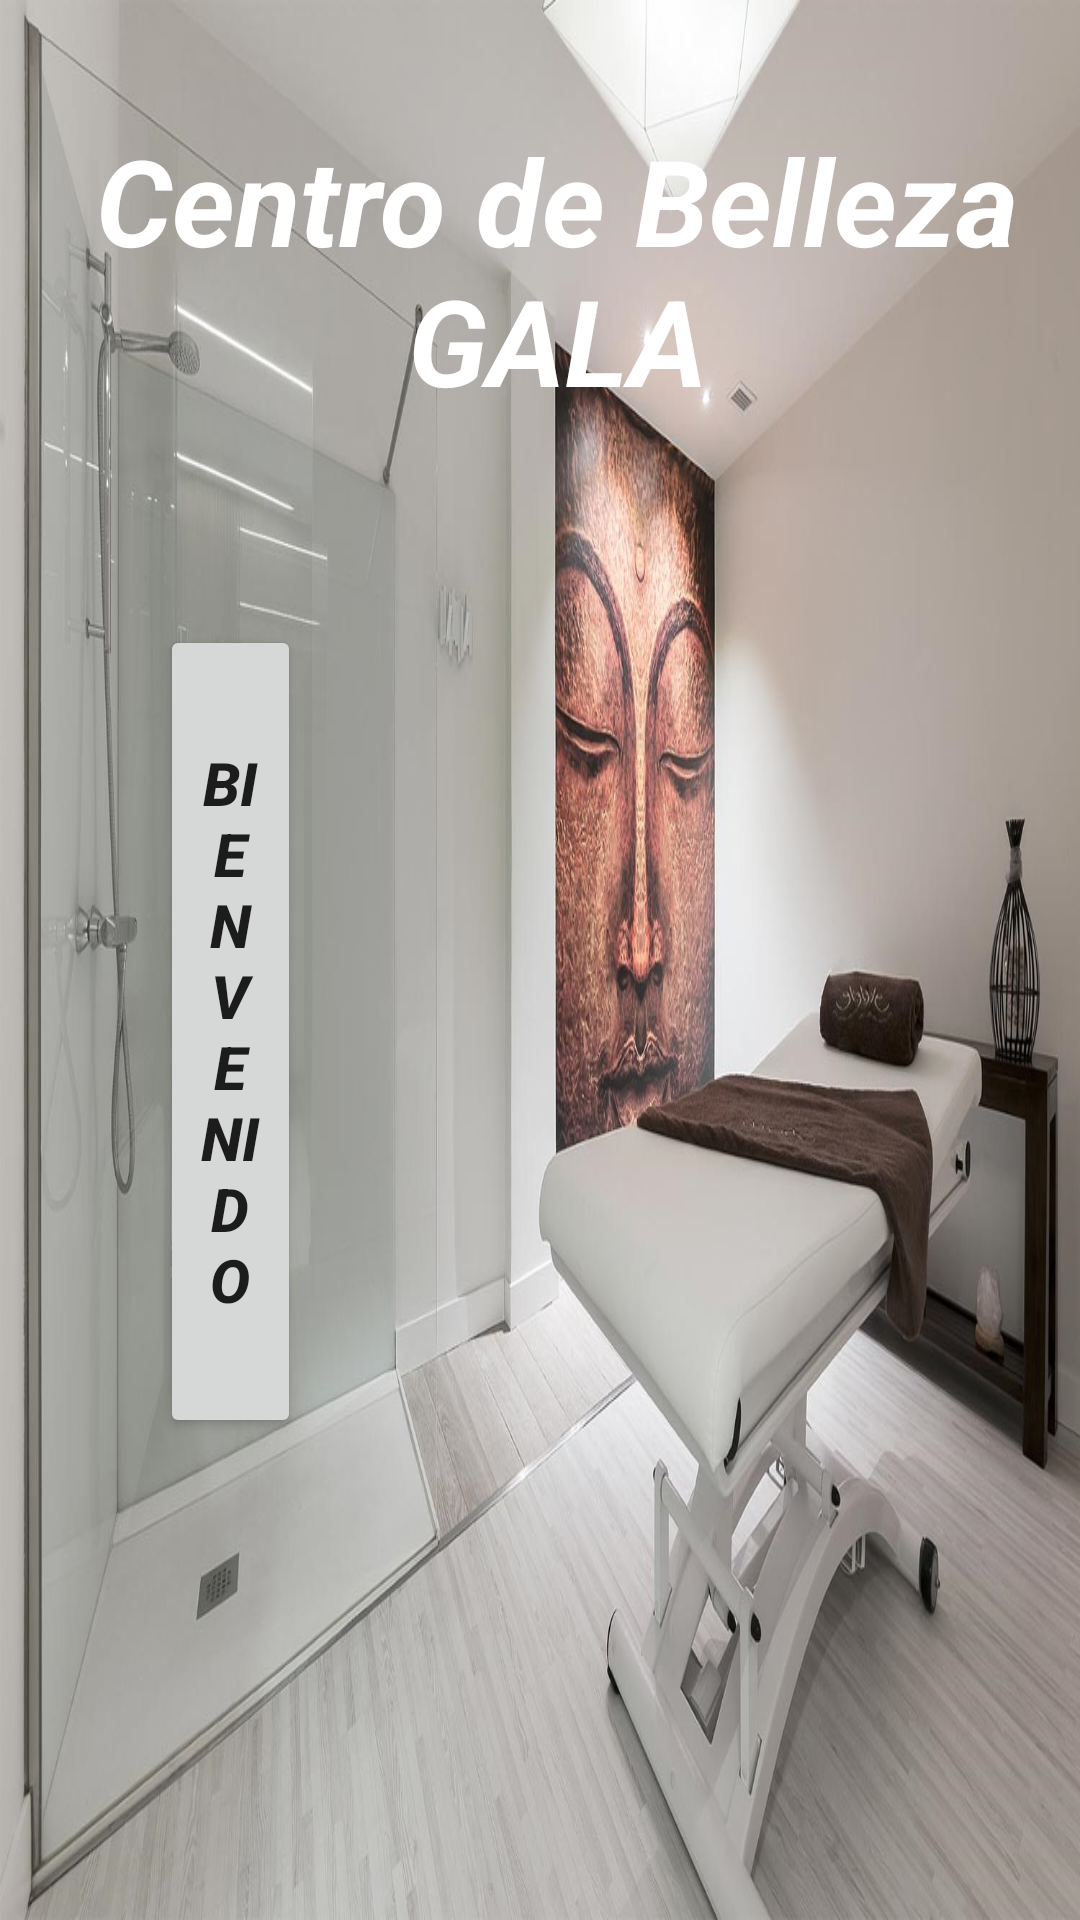

Layout XML and referenced resources for this Android screen:
<!-- AndroidManifest.xml: application theme Theme.CentroDeBellezaGALA -->
<!-- res/layout/activity_main3_bienvenida.xml -->
<?xml version="1.0" encoding="utf-8"?>
<androidx.constraintlayout.widget.ConstraintLayout xmlns:android="http://schemas.android.com/apk/res/android"
    xmlns:app="http://schemas.android.com/apk/res-auto"
    xmlns:tools="http://schemas.android.com/tools"
    android:layout_width="match_parent"
    android:layout_height="match_parent"
    android:background="@drawable/centrobellezaestetica"
    tools:context=".Main3Bienvenida" >

    <TextView
        android:id="@+id/txt_titulo_proyecto"
        android:layout_width="313dp"
        android:layout_height="95dp"
        android:layout_marginTop="40dp"
        android:text="@string/centro_de_belleza_gala"
        android:textAlignment="center"
        android:textColor="@color/white"
        android:textSize="40sp"
        android:textStyle="bold|italic"
        app:layout_constraintEnd_toEndOf="parent"
        app:layout_constraintHorizontal_bias="0.621"
        app:layout_constraintStart_toStartOf="parent"
        app:layout_constraintTop_toTopOf="parent" />

    <Button
        android:id="@+id/bt_bienvenido"
        android:layout_width="47dp"
        android:layout_height="271dp"
        android:text="@string/bienvenido"
        android:onClick="ir_al_menu_principal"
        android:textSize="20sp"
        android:textStyle="bold|italic"
        app:layout_constraintBottom_toBottomOf="parent"
        app:layout_constraintEnd_toEndOf="parent"
        app:layout_constraintHorizontal_bias="0.17"
        app:layout_constraintStart_toStartOf="parent"
        app:layout_constraintTop_toBottomOf="@+id/txt_titulo_proyecto"
        app:layout_constraintVertical_bias="0.313"
        tools:ignore="TouchTargetSizeCheck" />
</androidx.constraintlayout.widget.ConstraintLayout>
<!-- resources referenced by this layout -->
<resources>
  <!-- drawable centrobellezaestetica: png bitmap (drawable, 201647 bytes) -->
  <string name="bienvenido">BIENVENIDO</string>
  <string name="centro_de_belleza_gala">Centro de Belleza GALA</string>
  <style name="Theme.CentroDeBellezaGALA" parent="Theme.MaterialComponents.DayNight.DarkActionBar">
          
          <item name="colorPrimary">@color/purple_500</item>
          <item name="colorPrimaryVariant">@color/purple_700</item>
          <item name="colorOnPrimary">@color/white</item>
          
          <item name="colorSecondary">@color/teal_200</item>
          <item name="colorSecondaryVariant">@color/teal_700</item>
          <item name="colorOnSecondary">@color/black</item>
          
          <item name="android:statusBarColor" tools:targetApi="l">?attr/colorPrimaryVariant</item>
          
      </style>
  <!-- not gathered from this repository: default colours our renderer supplied (Android Studio template values) -->
  <color name="purple_500">#FF6200EE</color>
  <color name="purple_700">#FF3700B3</color>
  <color name="teal_200">#FF03DAC5</color>
  <color name="teal_700">#FF018786</color>
  <color name="black">#FF000000</color>
  <color name="white">#FFFFFFFF</color>
</resources>
